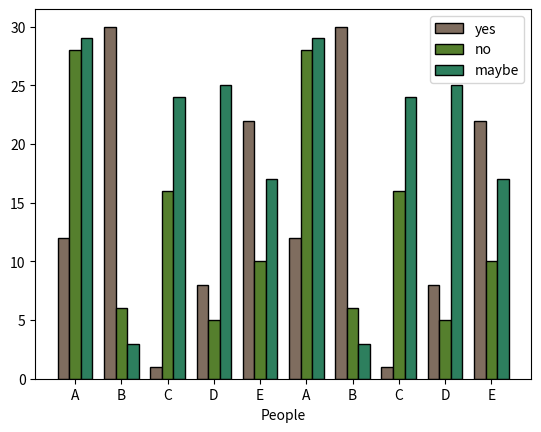

Here is the Python script that generated this plot:
# libraries
import numpy as np
import matplotlib.pyplot as plt
 
# set width of bar
barWidth = 0.25
 
# set height of bar
bars1 = [12, 30, 1, 8, 22, 12, 30, 1, 8, 22]
bars2 = [28, 6, 16, 5, 10, 28, 6, 16, 5, 10]
bars3 = [29, 3, 24, 25, 17, 29, 3, 24, 25, 17]
 
# Set position of bar on X axis
r1 = np.arange(len(bars1))
r2 = [x + barWidth for x in r1]
r3 = [x + barWidth for x in r2]
 
# Make the plot
plt.bar(r1, bars1, color='#7f6d5f', width=barWidth, edgecolor='black', label='yes')
plt.bar(r2, bars2, color='#557f2d', width=barWidth, edgecolor='black', label='no')
plt.bar(r3, bars3, color='#2d7f5e', width=barWidth, edgecolor='black', label='maybe')
 
# Add xticks on the middle of the group bars
plt.xlabel('People')
plt.xticks([r + barWidth for r in range(len(bars1))], ['A', 'B', 'C', 'D', 'E', 'A', 'B', 'C', 'D', 'E'])
 
# Create legend & Show graphic
plt.legend()
plt.show()
